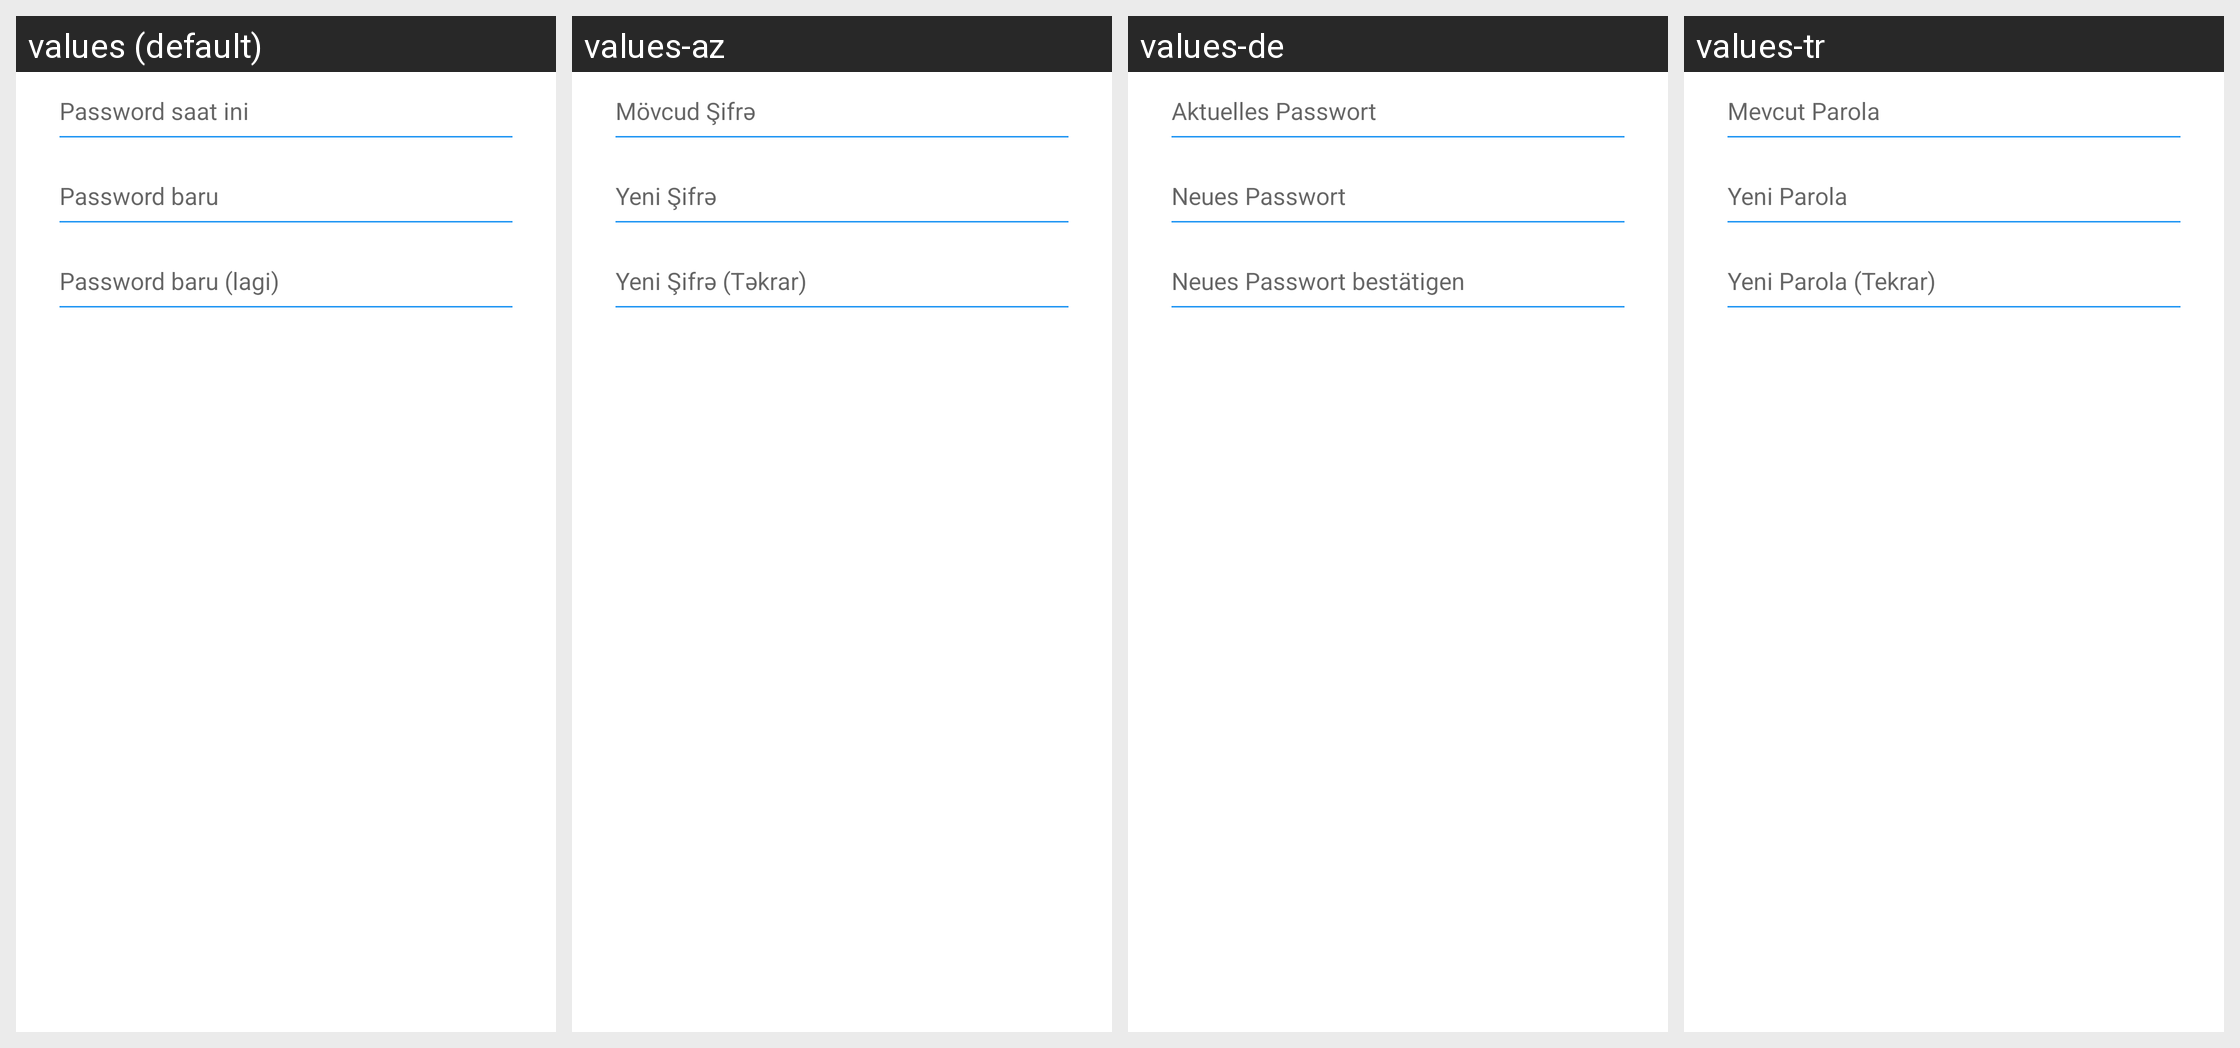

For this localized Android screen grid, give each drawn string resource with its value in every locale shown.
Android screen res/layout/dialog_change_password.xml rendered under 4 locales, left to right: values (default), values-az, values-de, values-tr. Device: Nexus 5 (rendered at 1080×1920; each locale shown at half size, 540×960, under a caption strip naming it); theme AppTheme.
Other locales in the repository, not shown: values-ar, values-en, values-fr, values-hi, values-ru, values-uk, values-ur.
Strings drawn on this screen, with the default value and each locale's value (text and hints the layout hard-codes, and strings that could not be matched under every locale, appear in the picture but are not listed):

current_password
  values: Password saat ini
  values-az: Mövcud Şifrə
  values-de: Aktuelles Passwort
  values-tr: Mevcut Parola

new_password
  values: Password baru
  values-az: Yeni Şifrə
  values-de: Neues Passwort
  values-tr: Yeni Parola

new_password_again
  values: Password baru (lagi)
  values-az: Yeni Şifrə (Təkrar)
  values-de: Neues Passwort bestätigen
  values-tr: Yeni Parola (Tekrar)
